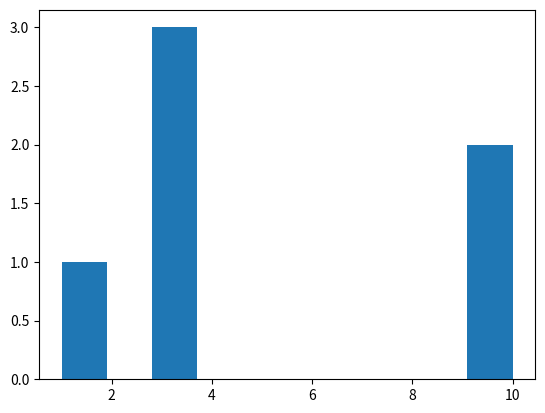

Here is the Python script that generated this plot: (Note: this script raises an exception after producing the figure.)
from __future__ import print_function
import matplotlib
matplotlib.use('Agg')
import matplotlib.pyplot as plt
import random

'''Procedure'''
#1. NA
#2. NA
#3. NA

'''Part I: for loops, range(), and help()'''
#4.
def days():
    '''The output is each letter 'MTWRFSS' combined with day.
       The output is a number between 5 and 8 combined with 'th'.
    '''
    for day in 'MTWRFSS':
        print(day + 'day')
    for day in range(5,8):
        print('It is the ' + str(day) + 'th of September')

#5.
def picks():
    lst = [] # make an empty list
    # Why all the brackets below?
    # a += [  brackets here to add an iterable onto a list]
    #    random.choice(   [brackets here to choose from a list])

    lst += [random.choice([1, 3, 10])]
    for choice in range(5):
        lst += [random.choice([1, 3, 10])]

    plt.hist(lst)
    plt.savefig('1.3.7/picks')

#6a.
def roll_hundred_pair():
    '''Prodces the sum for 100 six-sided die'''
    lst = []
    for choice in range(0, 100):
        lst += [random.randint(1, 6)] + [random.randint(1, 6)]

    plt.hist(lst)
    plt.savefig('1.3.7/roll_hundred_pair')

#6b.
def dice(n):
    '''Produces the sum for n number of six-sided die'''
    total = 0
    total += random.choice([1, 2, 3, 4, 5, 6])
    for choice in range(1, n):
        total += random.choice([1, 2, 3, 4, 5, 6])

    print ("The range was", total, ".")

'''Part 3: While Loops'''
#7.
def validate():
    '''This function checks if a certain letter is in the phrase
    'hangman word'.'''
    guess = '2' # initialization with a bad guess
    answer = 'hangman word'
    while guess not in answer:
        guess = raw_input('Name a letter in \''+answer+'\': ')
    print('Thank you!')
#7. Line 2 is neccesary so the while loop will run.

#8.
def guess_winner(players=('Amy', 'Bill', 'Cathy', 'Dale')):
    '''
    Chooses a random person from four people that may have a chance to
    win the lottery. User tries to guesss which person is it going to be.
    '''
    winner = random.choice(players)

    ####
    # User has to guess which person won the lottery.
    ####
    print('Guess which of these people won the lottery: ',end='')
    for p in players[:len(players)-1]: # chooses the list of people
        print(p+', ', end='')
    print(players[len(players)-1]) # prints all the players

    ####
    # while loop runs until a match is found and returns how many times it ran
    # through the guesses variable
    ####
    guesses = 1
    while raw_input() != winner:
        print('Guess again!')
        guesses += 1
    print('You guessed in', guesses, 'guesses!')
    return guesses


#9
def goguess(range1=range(1, 21)):
    '''takes a number between 1 and 20 which the user has to guess that
    number, user will get how many times it took them'''
    winner = random.choice(range1)

    ####
    # User has to guess which person won the lottery.
    ####
    print('Guess a number between 1 and 20: ')

    ####
    # while loop runs until a match is found and returns how many times it ran
    # through the guesses variable
    ####
    guesses = 1
    answer = int(raw_input())
    while answer != winner:
        if answer > winner:
            print (answer, 'is too high.')
        else:
            print (answer, 'is too low.')
        print('Guess again!')
        answer = int(raw_input())
        guesses += 1
    print('Right, my number was', winner, 'You guessed in', guesses, 'guesses!')
    return guesses

#10. After 12 guesses you can gaurantee to know the right answer. This is
#    possible because 6000 can be halved 12 times before you get 1.3. When you
#    get less than 2, you are gauranteed to know the number.

'''Part 3: Practice'''
#11.
#a
def matches(ticket, winners):
    '''takes two randomly generated lists and decides whether there is/are
    common number(s) between them'''
    count = 0
    for t in winners:
        if t in ticket:
            count += 1
    return count
#b
def report(guess, secret):
    '''checks if the colors in two lists are in the same place, if so it adds
    one to it, if it is in the wrong place but is still there, it finds the
    difference of the lined up ones and the ones in the right place'''
    right_place = 0

    for color in range(len(guess)):
        right_place += 1 if guess[color] == secret[color] else 0

    list1 = sorted(guess)
    list2 = sorted(secret)
    lined_up = 0

    for lined in range(len(list1)):
        lined_up += 1 if list1[lined] == list2[lined] else 0

    wrong_place = lined_up - right_place
    result = [right_place, wrong_place]

    print (result)


'''Conclusion'''
#1. Having multiple lines that run the same code would be a huge problem if you
#   had to edit one part of it, you would have to change everything.

#2. Iteration usually happens to a large piece of data. This is because the
#   large piece of data has to be changed and iteration is the best option.

#3. While loops run until the statement after it becomes false. For loops run
#   until there is no more data points.

#4. We could save more time at home figuring out other possible ways we could
#   solve the problems. The positives were that we both we curious and asked
#   lots of questions.

'''1.3.7 Function Test'''
days()
picks()
roll_hundred_pair()
dice(50)
validate()
guess_winner()
goguess()

ticket_list = [11, 12, 13, 14, 15]
winner_list = [3, 8, 12, 13, 17]
matches(ticket_list, winner_list)

guess = ['red','red','red','green','yellow']
secret = ['red','red','red','yellow','black']
report(guess, secret)

# Based on the results I got, I believe that I completed this assignment
# correctly.